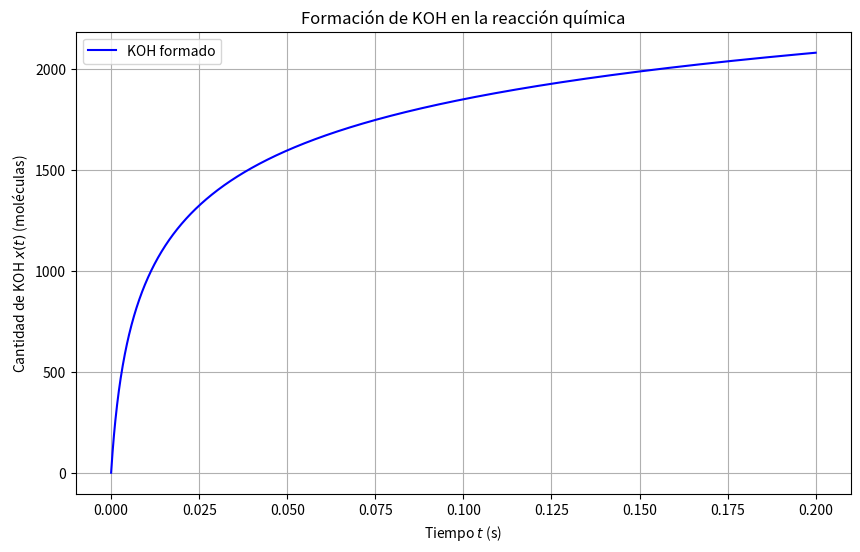

Recreate this plot in Python.
import numpy as np
import matplotlib.pyplot as plt

# Parámetros de la reacción
k = 6.22e-19
n1 = 2e3
n2 = 2e3
n3 = 3e3

# Ecuación diferencial: dx/dt = k * (n1 - x/2)^2 * (n2 - x/2)^2 * (n3 - 3x/4)^3
def dxdt(t, x):
    return k * (n1 - x/2)**2 * (n2 - x/2)**2 * (n3 - 3*x/4)**3

# Método de Euler
def euler_method(f, t0, x0, h, steps):
    t = np.zeros(steps + 1)
    x = np.zeros(steps + 1)
    t[0], x[0] = t0, x0
    for i in range(steps):
        x[i+1] = x[i] + h * f(t[i], x[i])
        t[i+1] = t[i] + h
    return t, x

# Configuración de la simulación
t0 = 0          # Tiempo inicial (s)
x0 = 0          # Cantidad inicial de KOH (moléculas)
t_final = 0.2   # Tiempo final (s)
h = 1e-4        # Tamaño del paso (s) (pequeño para mayor precisión)
steps = int((t_final - t0) / h)

# Solución numérica
t, x = euler_method(dxdt, t0, x0, h, steps)

# Resultado en t = 0.2 s
print(f"Cantidad de KOH formado en t = {t_final} s: {x[-1]:.2f} moléculas")

# Gráfica
plt.figure(figsize=(10, 6))
plt.plot(t, x, 'b-', label='KOH formado')
plt.title('Formación de KOH en la reacción química')
plt.xlabel('Tiempo $t$ (s)')
plt.ylabel('Cantidad de KOH $x(t)$ (moléculas)')
plt.legend()
plt.grid()
plt.show()